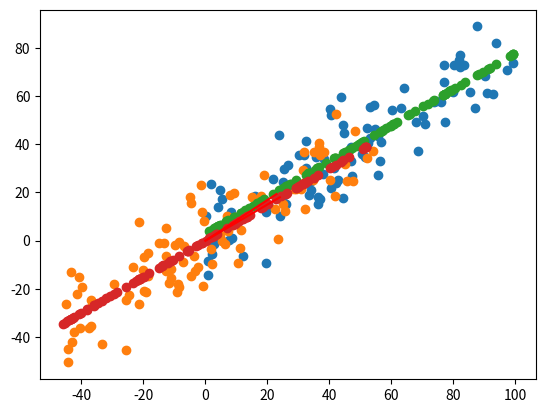

This figure's Python source:
# @Time : 2022/12/2 13:40
# [redacted]
# --coding:utf-8--
# 使用梯度上升法实现PCA

import numpy as np
import matplotlib.pyplot as plt
X = np.empty((100, 2))
X[:,0] = np.random.uniform(0., 100., size=100)
X[:,1] = 0.75 * X[:,0] + 3. + np.random.normal(0, 10., size=100)
plt.scatter(X[:,0], X[:,1])
#print(plt.show())


def demean(X):
    return X - np.mean(X, axis=0)
X_demean = demean(X)


def f(w, X):
    return np.sum((X.dot(w) ** 2)) / len(X)


def df_math(w, X):
    return X.T.dot(X.dot(w)) * 2. / len(X)


def df_debug(w, X, epsilon=0.0001):
    res = np.empty(len(w))
    for i in range(len(w)):
        w_1 = w.copy()
        w_1[i] += epsilon
        w_2 = w.copy()
        w_2[i] -= epsilon
        res[i] = (f(w_1, X) - f(w_2, X)) / (2 * epsilon)
    return res


def direction(w):
    return w / np.linalg.norm(w)


def gradient_ascent(df, X, initial_w, eta, n_iters=1e4, epsilon=1e-8):
    w = direction(initial_w)
    cur_iter = 0

    while cur_iter < n_iters:
        gradient = df(w, X)
        last_w = w
        w = w + eta * gradient
        w = direction(w)  # 注意1：每次求一个单位方向
        if (abs(f(w, X) - f(last_w, X)) < epsilon):
            break

        cur_iter += 1

    return w

initial_w = np.random.random(X.shape[1]) # 注意2：不能用0向量开始

eta = 0.001
# 注意3： 不能使用StandardScaler标准化数据



w = gradient_ascent(df_math, X_demean, initial_w, eta)
plt.scatter(X_demean[:,0], X_demean[:,1])
plt.plot([0, w[0]*30], [0, w[1]*30], color='r')
print(plt.show())

X2 = np.empty((100, 2))
X2[:,0] = np.random.uniform(0., 100., size=100)
X2[:,1] = 0.75 * X2[:,0] + 3.
plt.scatter(X2[:,0], X2[:,1])
print(plt.show())
X2_demean = demean(X2)
w2 = gradient_ascent(df_math, X2_demean, initial_w, eta)
plt.scatter(X2_demean[:,0], X2_demean[:,1])
plt.plot([0, w2[0]*30], [0, w2[1]*30], color='r')
print(plt.show())